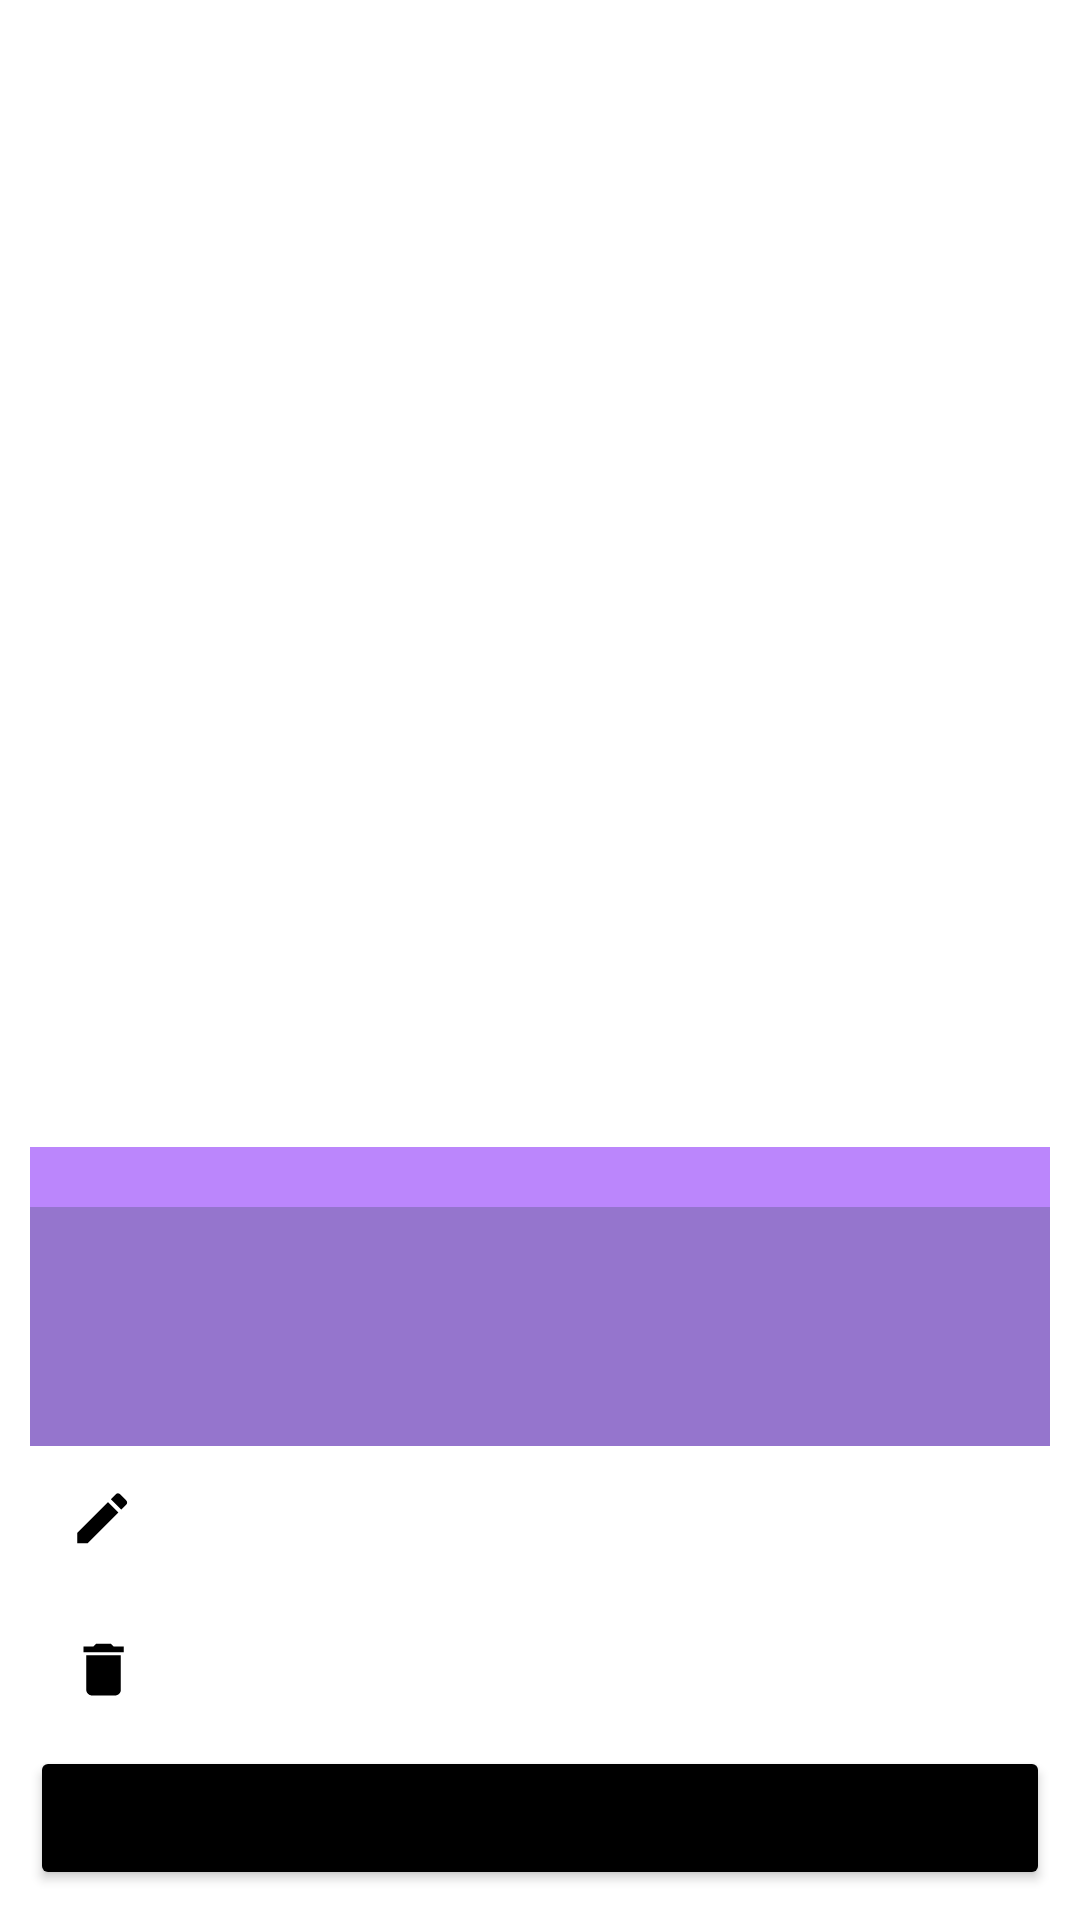

Android layout source for this screen:
<!-- AndroidManifest.xml: application theme Theme.Lista3 -->
<!-- res/layout/fragment_showlist.xml -->
<?xml version="1.0" encoding="utf-8"?>
<LinearLayout xmlns:android="http://schemas.android.com/apk/res/android"
    xmlns:tools="http://schemas.android.com/tools"
    android:layout_width="match_parent"
    android:layout_height="wrap_content"
    android:gravity="center_vertical"
    android:orientation="vertical"
    android:padding="10dp">

    <TextView
        android:id="@+id/text_view_id"
        android:layout_width="wrap_content"
        android:layout_height="wrap_content"
        android:textColor="@android:color/black"
        android:textSize="16sp"
        android:padding="10dp"
        tools:text="1" />
    <TextView
        android:id="@+id/text_view_name"
        android:layout_width="wrap_content"
        android:layout_height="wrap_content"
        android:textColor="@android:color/black"
        android:textSize="16sp"
        android:textStyle="bold"
        tools:text="Name" />

    <ImageView
        android:id="@+id/image_view_tasks"
        android:layout_width="281dp"
        android:layout_height="309dp"
        android:layout_gravity="center"
        android:contentDescription="TODO" />
    <TextView
        android:id="@+id/text_view_description"
        android:layout_width="match_parent"
        android:layout_height="50dp"
        android:layout_weight="1"
        android:textColor="@android:color/white"
        android:padding="10dp"
        android:background="@color/purple_200"
        android:textSize="16sp"
        android:outlineAmbientShadowColor="@color/purple_200"
        tools:text="description" />
    <TextView
        android:id="@+id/text_view_tasks"
        android:layout_width="match_parent"
        android:layout_height="110dp"
        android:layout_weight="1"
        android:padding="10dp"
        android:background="@color/purp"
        android:textColor="@android:color/white"
        android:textSize="16sp"
        tools:text="tasks" />
    <ImageView
        android:id="@+id/image_view_edit"
        android:layout_width="50dp"
        android:layout_height="50dp"
        android:contentDescription="image"
        android:foreground="?attr/selectableItemBackgroundBorderless"
        android:scaleType="center"
        android:src="@drawable/ic_action_edit_foreground" />
    <ImageView
        android:id="@+id/image_view_delete"
        android:layout_width="50dp"
        android:layout_height="50dp"
        android:contentDescription="image"
        android:foreground="?attr/selectableItemBackgroundBorderless"
        android:scaleType="center"
        android:src="@drawable/ic_action_delete_foreground" />

    <Button
        android:id="@+id/backbutton"
        android:layout_width="match_parent"
        android:layout_height="wrap_content"
        android:backgroundTint="@color/black"
        android:text="Go back" />
</LinearLayout>
<!-- resources referenced by this layout -->
<resources>
  <color name="black">#FF000000</color>
  <color name="purp">#9575CD</color>
  <color name="purple_200">#FFBB86FC</color>
  <!-- drawable ic_action_delete_foreground (drawable-v24) -->
  <vector android:height="24dp" android:tint="#000000"
      android:viewportHeight="25" android:viewportWidth="25"
      android:width="24dp" xmlns:android="http://schemas.android.com/apk/res/android">
      <path android:fillColor="@android:color/white" android:pathData="M6,19c0,1.1 0.9,2 2,2h8c1.1,0 2,-0.9 2,-2V7H6v12zM19,4h-3.5l-1,-1h-5l-1,1H5v2h14V4z"/>
  </vector>
  <!-- drawable ic_action_edit_foreground (drawable-v24) -->
  <vector android:height="24dp" android:tint="#000000"
      android:viewportHeight="26" android:viewportWidth="26"
      android:width="24dp" xmlns:android="http://schemas.android.com/apk/res/android">
      <path android:fillColor="@android:color/white" android:pathData="M3,17.25V21h3.75L17.81,9.94l-3.75,-3.75L3,17.25zM20.71,7.04c0.39,-0.39 0.39,-1.02 0,-1.41l-2.34,-2.34c-0.39,-0.39 -1.02,-0.39 -1.41,0l-1.83,1.83 3.75,3.75 1.83,-1.83z"/>
  </vector>
  <style name="Theme.Lista3" parent="Theme.MaterialComponents.DayNight.DarkActionBar">
          
          <item name="colorPrimary">@color/purple_500</item>
          <item name="colorPrimaryVariant">@color/purple_700</item>
          <item name="colorOnPrimary">@color/white</item>
          
          <item name="colorSecondary">@color/teal_200</item>
          <item name="colorSecondaryVariant">@color/teal_700</item>
          <item name="colorOnSecondary">@color/black</item>
          
          <item name="android:statusBarColor">?attr/colorPrimaryVariant</item>
          
      </style>
  <color name="purple_500">#FF6200EE</color>
  <color name="purple_700">#FF3700B3</color>
  <color name="white">#FFFFFFFF</color>
  <color name="teal_200">#FF03DAC5</color>
  <color name="teal_700">#FF018786</color>
</resources>
